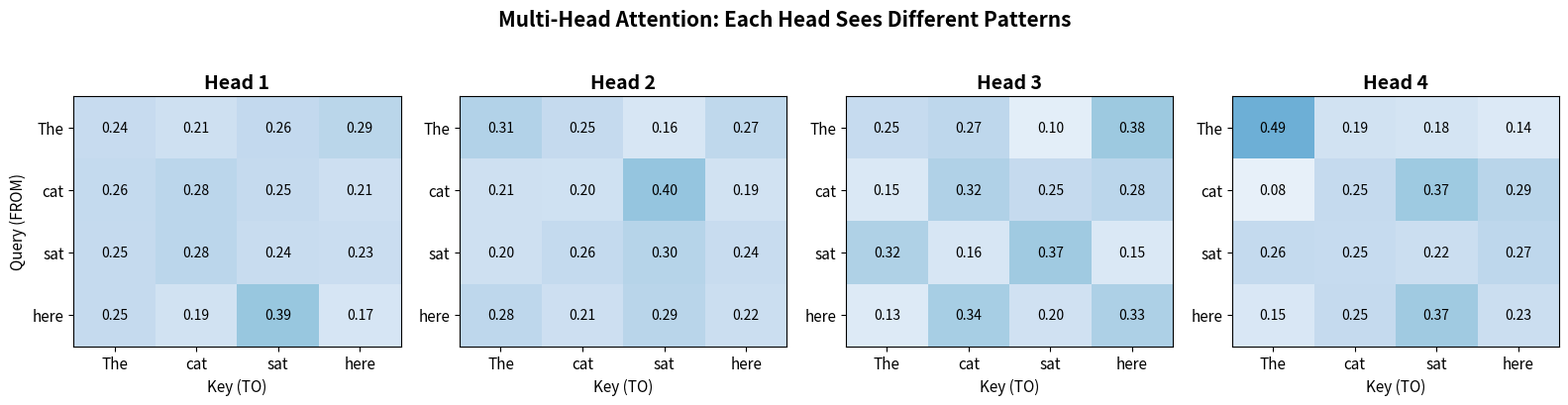
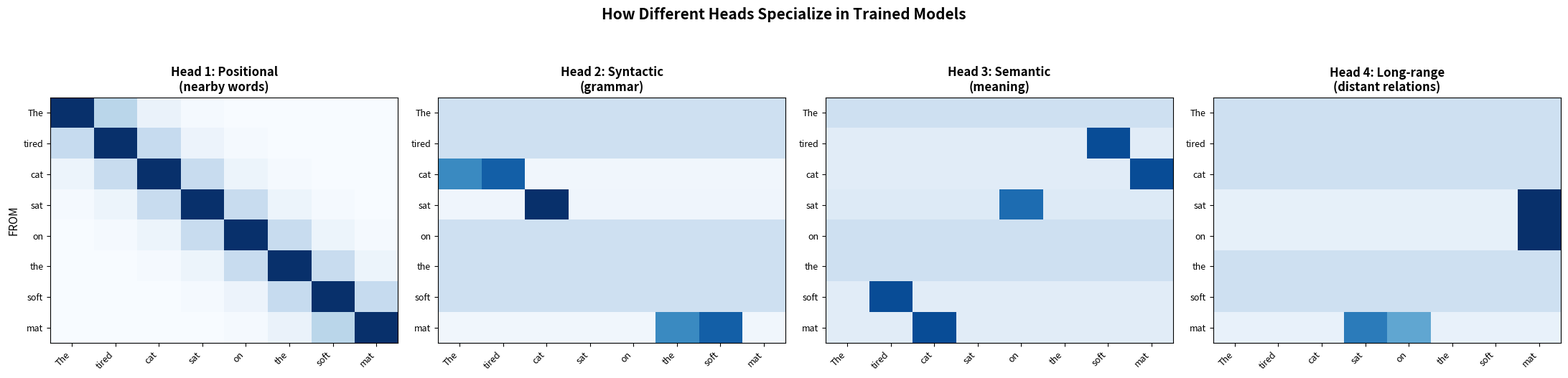
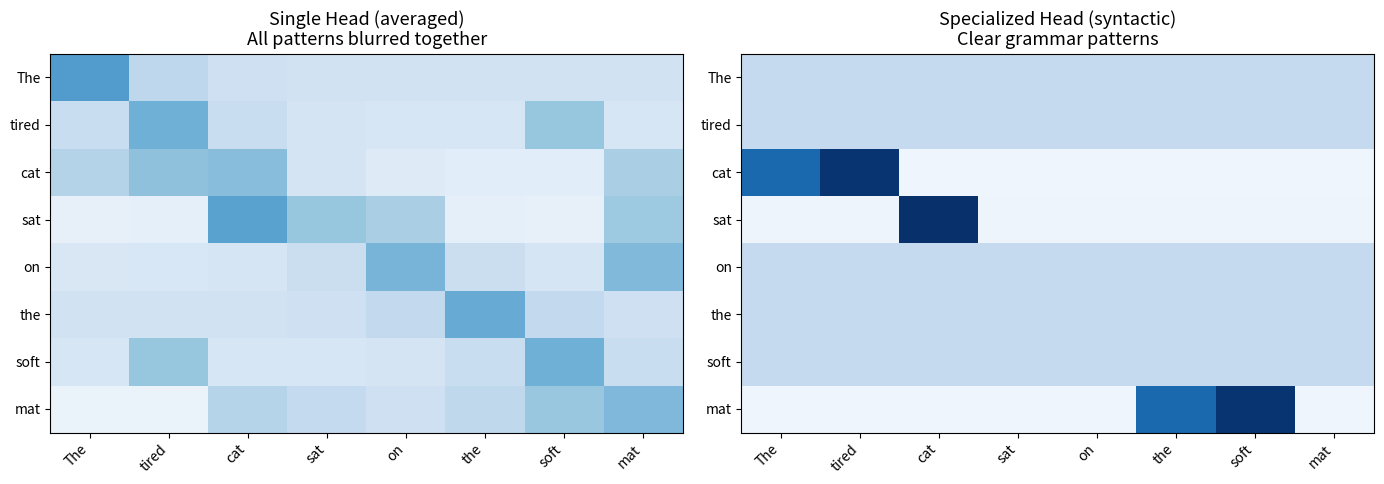

The script that saved these images, in order:
import numpy as np
import matplotlib.pyplot as plt
import matplotlib

matplotlib.rcParams['figure.figsize'] = (12, 6)
matplotlib.rcParams['font.size'] = 12

np.random.seed(42)
print("Setup complete!")

def softmax(x):
    """Compute softmax along the last axis."""
    exp_x = np.exp(x - np.max(x, axis=-1, keepdims=True))
    return exp_x / np.sum(exp_x, axis=-1, keepdims=True)


def scaled_dot_product_attention(Q, K, V, mask=None):
    """Single-head scaled dot-product attention."""
    d_k = Q.shape[-1]
    scores = Q @ K.T / np.sqrt(d_k)
    if mask is not None:
        scores = np.where(mask == 0, -1e9, scores)
    weights = softmax(scores)
    output = weights @ V
    return output, weights


print("Building blocks ready!")

# Setup: 4-word sentence with 8-dimensional embeddings and 4 heads
sentence = ["The", "cat", "sat", "here"]
n_words = len(sentence)
d_model = 8     # Full embedding size
n_heads = 4     # Number of attention heads
d_k = d_model // n_heads  # Dimension per head = 8 / 4 = 2

print(f"Configuration:")
print(f"  Sentence:       {sentence}")
print(f"  d_model:        {d_model} (full embedding size)")
print(f"  n_heads:        {n_heads}")
print(f"  d_k (per head): {d_k} = d_model / n_heads = {d_model} / {n_heads}")
print(f"\nEach head works with {d_k}-dimensional Q, K, V")
print(f"  {n_heads} heads × {d_k} dims = {n_heads * d_k} = d_model (no information lost!)")

# Create input embeddings (random for demonstration)
X = np.random.randn(n_words, d_model)
print(f"\nInput X shape: {X.shape}  ({n_words} words × {d_model} dims)")

# Step 1: Create weight matrices for EACH head
# Each head has its own W_Q, W_K, W_V

head_weights = []
for h in range(n_heads):
    W_Q_h = np.random.randn(d_model, d_k) * 0.3
    W_K_h = np.random.randn(d_model, d_k) * 0.3
    W_V_h = np.random.randn(d_model, d_k) * 0.3
    head_weights.append((W_Q_h, W_K_h, W_V_h))
    print(f"Head {h+1}: W_Q {W_Q_h.shape}, W_K {W_K_h.shape}, W_V {W_V_h.shape}")

print(f"\nEach head projects d_model={d_model} down to d_k={d_k}")

# Step 2: Run attention INDEPENDENTLY in each head

head_outputs = []
head_attention_weights = []

for h in range(n_heads):
    W_Q_h, W_K_h, W_V_h = head_weights[h]
    
    # Project into this head's subspace
    Q_h = X @ W_Q_h  # (4 words × 2 dims)
    K_h = X @ W_K_h
    V_h = X @ W_V_h
    
    # Run attention
    output_h, weights_h = scaled_dot_product_attention(Q_h, K_h, V_h)
    
    head_outputs.append(output_h)
    head_attention_weights.append(weights_h)
    
    print(f"Head {h+1}: output shape = {output_h.shape}, "
          f"attention weights shape = {weights_h.shape}")

print(f"\nEach head produces a {n_words} × {d_k} output independently.")

# Step 3: Concatenate all head outputs

concatenated = np.concatenate(head_outputs, axis=-1)  # Along last dimension

print("Concatenation:")
for h in range(n_heads):
    print(f"  Head {h+1} output: shape {head_outputs[h].shape}")
print(f"  {'─' * 40}")
print(f"  Concatenated:   shape {concatenated.shape}")
print(f"\n  {n_heads} heads × {d_k} dims per head = {concatenated.shape[1]} = d_model ✓")

# Step 4: Final linear projection (W_O)
# This mixes information across heads

W_O = np.random.randn(d_model, d_model) * 0.3  # (8 × 8)

multi_head_output = concatenated @ W_O

print(f"Final projection:")
print(f"  Concatenated: {concatenated.shape}")
print(f"  × W_O:        {W_O.shape}")
print(f"  = Output:     {multi_head_output.shape}")
print(f"\nOutput has SAME shape as input ({n_words} × {d_model})")
print("This means multi-head attention can be stacked — output of one layer")
print("becomes the input of the next!")

fig, axes = plt.subplots(1, n_heads, figsize=(16, 4))

for h in range(n_heads):
    ax = axes[h]
    w = head_attention_weights[h]
    
    im = ax.imshow(w, cmap='Blues', aspect='auto', vmin=0, vmax=1)
    ax.set_xticks(range(n_words))
    ax.set_yticks(range(n_words))
    ax.set_xticklabels(sentence, fontsize=11)
    ax.set_yticklabels(sentence, fontsize=11)
    ax.set_title(f'Head {h+1}', fontsize=14, fontweight='bold')
    
    if h == 0:
        ax.set_ylabel('Query (FROM)', fontsize=11)
    ax.set_xlabel('Key (TO)', fontsize=11)
    
    for i in range(n_words):
        for j in range(n_words):
            color = 'white' if w[i, j] > 0.5 else 'black'
            ax.text(j, i, f'{w[i, j]:.2f}',
                    ha='center', va='center', fontsize=10, color=color)

fig.suptitle('Multi-Head Attention: Each Head Sees Different Patterns',
             fontsize=15, fontweight='bold', y=1.02)
plt.tight_layout()
plt.show()

print("Notice how each head has a DIFFERENT attention pattern!")
print("In trained models, heads naturally specialize:")
print("  - Some focus on nearby words (positional)")
print("  - Some focus on grammar (syntactic)")
print("  - Some focus on meaning (semantic)")

class MultiHeadAttention:
    """
    Multi-Head Attention implemented from scratch with NumPy.
    
    Formula:
        MultiHead(Q, K, V) = Concat(head_1, ..., head_h) @ W_O
        where head_i = Attention(X @ W_Qi, X @ W_Ki, X @ W_Vi)
    """
    
    def __init__(self, d_model, n_heads):
        assert d_model % n_heads == 0, "d_model must be divisible by n_heads"
        
        self.d_model = d_model
        self.n_heads = n_heads
        self.d_k = d_model // n_heads  # Dimension per head
        
        # Initialize weight matrices for each head
        scale = 0.3
        self.W_Q = [np.random.randn(d_model, self.d_k) * scale for _ in range(n_heads)]
        self.W_K = [np.random.randn(d_model, self.d_k) * scale for _ in range(n_heads)]
        self.W_V = [np.random.randn(d_model, self.d_k) * scale for _ in range(n_heads)]
        
        # Output projection
        self.W_O = np.random.randn(d_model, d_model) * scale
    
    def forward(self, X, mask=None):
        """
        Run multi-head attention.
        
        Args:
            X: Input embeddings (num_words × d_model)
            mask: Optional attention mask
        
        Returns:
            output: Multi-head attention output (num_words × d_model)
            all_weights: Attention weights per head (list of num_words × num_words)
        """
        head_outputs = []
        all_weights = []
        
        for h in range(self.n_heads):
            # Project to this head's subspace
            Q_h = X @ self.W_Q[h]
            K_h = X @ self.W_K[h]
            V_h = X @ self.W_V[h]
            
            # Run attention
            out_h, w_h = scaled_dot_product_attention(Q_h, K_h, V_h, mask)
            head_outputs.append(out_h)
            all_weights.append(w_h)
        
        # Concatenate heads and project
        concatenated = np.concatenate(head_outputs, axis=-1)
        output = concatenated @ self.W_O
        
        return output, all_weights


# Test it!
mha = MultiHeadAttention(d_model=8, n_heads=4)

sentence = ["The", "cat", "sat", "here"]
X = np.random.randn(4, 8)

output, all_weights = mha.forward(X)

print(f"Input shape:  {X.shape}  ({len(sentence)} words × {X.shape[1]} dims)")
print(f"Output shape: {output.shape}  (same as input!)")
print(f"Number of attention weight matrices: {len(all_weights)}")
print(f"Each weight matrix shape: {all_weights[0].shape}")

d_model = 512
n_words = 10
n_heads_options = [1, 4, 8, 16]

print(f"d_model = {d_model}, n_words = {n_words}\n")
print(f"{'Heads':>6} {'d_k':>6} {'Ops per head':>15} {'Total attn ops':>15} {'Ratio':>8}")
print("─" * 55)

for n_h in n_heads_options:
    d_k = d_model // n_h
    # Main attention cost: Q×K^T is (n_words × d_k) @ (d_k × n_words) = n_words² × d_k
    ops_per_head = n_words * n_words * d_k
    total_ops = ops_per_head * n_h
    ratio = total_ops / (n_words * n_words * d_model)
    print(f"{n_h:>6} {d_k:>6} {ops_per_head:>15,} {total_ops:>15,} {ratio:>8.1f}x")

print(f"\nAll configurations have the SAME total computation!")
print(f"Splitting d_model across heads keeps cost constant.")
print(f"\nBonus: heads are independent, so they run in PARALLEL on a GPU.")

# Simulate specialized attention patterns from a trained model
sentence_long = ["The", "tired", "cat", "sat", "on", "the", "soft", "mat"]
n = len(sentence_long)

# Head 1: "Positional" — attends mostly to adjacent words
pos_weights = np.zeros((n, n))
for i in range(n):
    for j in range(n):
        pos_weights[i, j] = np.exp(-abs(i - j) * 1.5)  # Exponential decay with distance
pos_weights = pos_weights / pos_weights.sum(axis=1, keepdims=True)

# Head 2: "Syntactic" — nouns attend to their determiners/adjectives
syn_weights = np.ones((n, n)) * 0.02  # Small baseline
syn_weights[2, 0] = 0.4   # "cat" → "The" (determiner)
syn_weights[2, 1] = 0.5   # "cat" → "tired" (adjective)
syn_weights[7, 5] = 0.4   # "mat" → "the" (determiner)
syn_weights[7, 6] = 0.5   # "mat" → "soft" (adjective)
syn_weights[3, 2] = 0.7   # "sat" → "cat" (subject)
syn_weights = syn_weights / syn_weights.sum(axis=1, keepdims=True)

# Head 3: "Semantic" — attends to related meaning
sem_weights = np.ones((n, n)) * 0.05
sem_weights[2, 7] = 0.4   # "cat" ↔ "mat" (rhyme, both nouns)
sem_weights[7, 2] = 0.4   # "mat" ↔ "cat"
sem_weights[1, 6] = 0.4   # "tired" ↔ "soft" (both adjectives)
sem_weights[6, 1] = 0.4   # "soft" ↔ "tired"
sem_weights[3, 4] = 0.3   # "sat" → "on" (verb-preposition)
sem_weights = sem_weights / sem_weights.sum(axis=1, keepdims=True)

# Head 4: "Long-range" — attends to distant but related words
lr_weights = np.ones((n, n)) * 0.04
lr_weights[3, 7] = 0.5   # "sat" → "mat" (where did it sit?)
lr_weights[4, 7] = 0.5   # "on" → "mat" (on what?)
lr_weights[7, 3] = 0.4   # "mat" → "sat" (what happened on me?)
lr_weights[7, 4] = 0.3   # "mat" → "on"
lr_weights = lr_weights / lr_weights.sum(axis=1, keepdims=True)

# Visualize all four
head_names = ["Head 1: Positional\n(nearby words)",
              "Head 2: Syntactic\n(grammar)",
              "Head 3: Semantic\n(meaning)",
              "Head 4: Long-range\n(distant relations)"]
all_patterns = [pos_weights, syn_weights, sem_weights, lr_weights]

fig, axes = plt.subplots(1, 4, figsize=(22, 5))

for h, (ax, w, name) in enumerate(zip(axes, all_patterns, head_names)):
    im = ax.imshow(w, cmap='Blues', aspect='auto', vmin=0, vmax=0.6)
    ax.set_xticks(range(n))
    ax.set_yticks(range(n))
    ax.set_xticklabels(sentence_long, fontsize=9, rotation=45, ha='right')
    ax.set_yticklabels(sentence_long, fontsize=9)
    ax.set_title(name, fontsize=12, fontweight='bold')
    if h == 0:
        ax.set_ylabel('FROM', fontsize=11)

fig.suptitle('How Different Heads Specialize in Trained Models',
             fontsize=15, fontweight='bold', y=1.05)
plt.tight_layout()
plt.show()

print("In real trained models, heads naturally develop these specializations!")
print("Nobody programs them — the model discovers useful patterns during training.")

# Average all head patterns
avg_pattern = np.mean(all_patterns, axis=0)

fig, axes = plt.subplots(1, 2, figsize=(14, 5))

# Show averaged pattern
im1 = axes[0].imshow(avg_pattern, cmap='Blues', aspect='auto', vmin=0, vmax=0.5)
axes[0].set_xticks(range(n))
axes[0].set_yticks(range(n))
axes[0].set_xticklabels(sentence_long, fontsize=10, rotation=45, ha='right')
axes[0].set_yticklabels(sentence_long, fontsize=10)
axes[0].set_title('Single Head (averaged)\nAll patterns blurred together', fontsize=13)

# Show one specialized head
im2 = axes[1].imshow(syn_weights, cmap='Blues', aspect='auto', vmin=0, vmax=0.5)
axes[1].set_xticks(range(n))
axes[1].set_yticks(range(n))
axes[1].set_xticklabels(sentence_long, fontsize=10, rotation=45, ha='right')
axes[1].set_yticklabels(sentence_long, fontsize=10)
axes[1].set_title('Specialized Head (syntactic)\nClear grammar patterns', fontsize=13)

plt.tight_layout()
plt.show()

print("The averaged pattern loses the sharp, specialized patterns.")
print("Multi-head attention preserves each head's unique expertise.")
print("The final projection (W_O) learns to combine them intelligently.")

models = [
    ("GPT-2 Small",   768,   12, 117),
    ("BERT Base",      768,   12, 110),
    ("GPT-2 Medium",  1024,  16, 345),
    ("BERT Large",    1024,  16, 340),
    ("GPT-2 Large",   1280,  20, 774),
    ("GPT-3",        12288,  96, 175000),
    ("LLaMA 7B",      4096,  32, 7000),
    ("LLaMA 70B",     8192,  64, 70000),
]

print(f"{'Model':<16} {'d_model':>8} {'Heads':>6} {'d_k':>6} {'Params':>10}")
print("─" * 50)
for name, d_m, heads, params in models:
    d_k = d_m // heads
    p_str = f"{params}M" if params < 1000 else f"{params/1000:.0f}B"
    print(f"{name:<16} {d_m:>8} {heads:>6} {d_k:>6} {p_str:>10}")

print(f"\nPattern: d_k is typically 64 or 128 across all model sizes.")
print(f"As models get bigger, they add more heads rather than bigger heads.")
